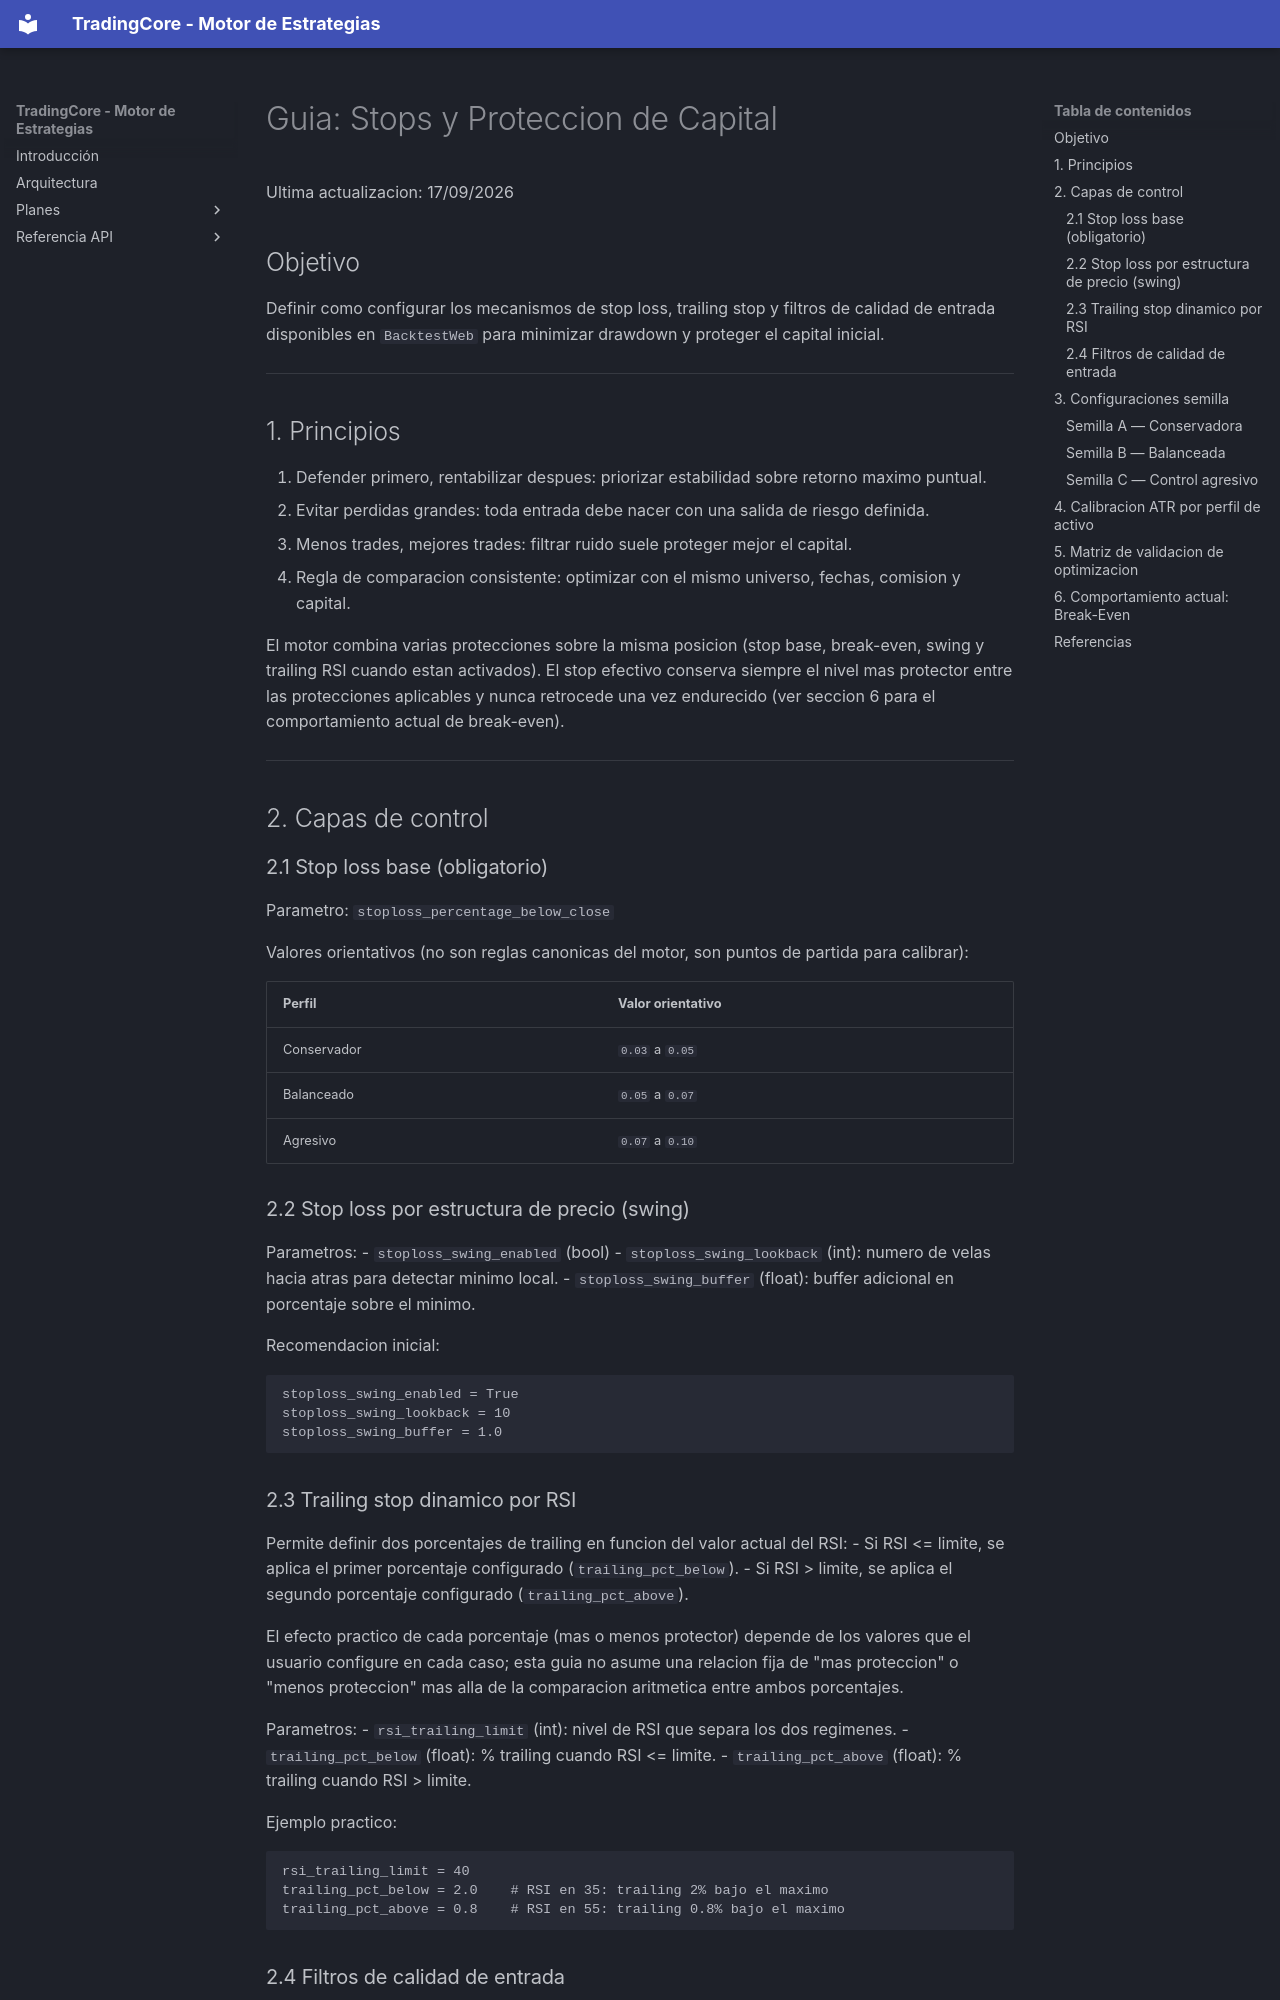

repository: jantoniopalacios/TradingCore · page: Guides/GUIA_STOPS_Y_PROTECCION/index.html · generator: mkdocs

# Guia: Stops y Proteccion de Capital

Ultima actualizacion: 17/09/2026

## Objetivo

Definir como configurar los mecanismos de stop loss, trailing stop y filtros de calidad de entrada disponibles en `BacktestWeb` para minimizar drawdown y proteger el capital inicial.

---

## 1. Principios

1. Defender primero, rentabilizar despues: priorizar estabilidad sobre retorno maximo puntual.
2. Evitar perdidas grandes: toda entrada debe nacer con una salida de riesgo definida.
3. Menos trades, mejores trades: filtrar ruido suele proteger mejor el capital.
4. Regla de comparacion consistente: optimizar con el mismo universo, fechas, comision y capital.

El motor combina varias protecciones sobre la misma posicion (stop base, break-even, swing y trailing RSI cuando estan activados). El stop efectivo conserva siempre el nivel mas protector entre las protecciones aplicables y nunca retrocede una vez endurecido (ver seccion 6 para el comportamiento actual de break-even).

---

## 2. Capas de control

### 2.1 Stop loss base (obligatorio)

Parametro: `stoploss_percentage_below_close`

Valores orientativos (no son reglas canonicas del motor, son puntos de partida para calibrar):

| Perfil | Valor orientativo |
| :--- | :--- |
| Conservador | `0.03` a `0.05` |
| Balanceado | `0.05` a `0.07` |
| Agresivo | `0.07` a `0.10` |

### 2.2 Stop loss por estructura de precio (swing)

Parametros:
- `stoploss_swing_enabled` (bool)
- `stoploss_swing_lookback` (int): numero de velas hacia atras para detectar minimo local.
- `stoploss_swing_buffer` (float): buffer adicional en porcentaje sobre el minimo.

Recomendacion inicial:
```
stoploss_swing_enabled = True
stoploss_swing_lookback = 10
stoploss_swing_buffer = 1.0
```

### 2.3 Trailing stop dinamico por RSI

Permite definir dos porcentajes de trailing en funcion del valor actual del RSI:
- Si RSI <= limite, se aplica el primer porcentaje configurado (`trailing_pct_below`).
- Si RSI > limite, se aplica el segundo porcentaje configurado (`trailing_pct_above`).

El efecto practico de cada porcentaje (mas o menos protector) depende de los valores que el usuario configure en cada caso; esta guia no asume una relacion fija de "mas proteccion" o "menos proteccion" mas alla de la comparacion aritmetica entre ambos porcentajes.

Parametros:
- `rsi_trailing_limit` (int): nivel de RSI que separa los dos regimenes.
- `trailing_pct_below` (float): % trailing cuando RSI <= limite.
- `trailing_pct_above` (float): % trailing cuando RSI > limite.

Ejemplo practico:
```
rsi_trailing_limit = 40
trailing_pct_below = 2.0    # RSI en 35: trailing 2% bajo el maximo
trailing_pct_above = 0.8    # RSI en 55: trailing 0.8% bajo el maximo
```
